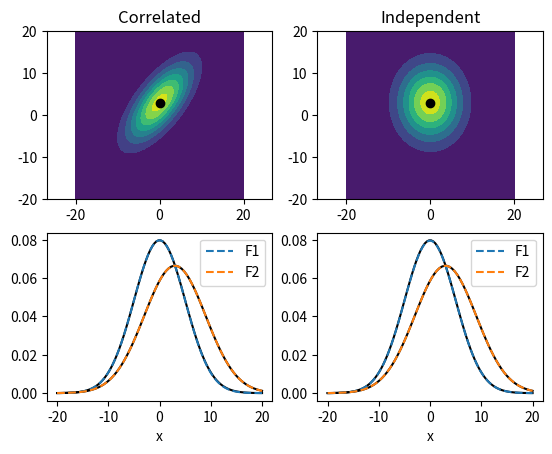

Source code (Python):
""" 

Reference:
   [1] 

"""


import numpy as np



def gaussian_pdf(x, mu, C):
    """ 
    Probability density function of a normally distributed stochastic vector of n-dimension.

    x: array of shape (ndim x nsamp) where the pdf is sampled
    mu: means, array of length ndim
    C: Covariance matrix, ndim x ndim
    """
    x = np.asarray(x)
    if not hasattr(mu, '__len__'):
        # Standard 1d Gaussian
        ndim = 1
        var = C
        sig = np.sqrt(C)
        f = 1/( sig * np.sqrt(2*np.pi) ) * np.exp(-0.5 * (x-mu)**2/var)
        return f
    else:
        ndim = len(mu)
        assert(C.shape == (ndim, ndim)) 
        assert(x.shape[0] == (ndim)) 
        Cdet = np.linalg.det(C)
        Cinv = np.linalg.inv(C)
        if len(x.shape)==1:
            # nsamp =1
            xp = (x.T-mu).T
            f = 1/( (2*np.pi)**(ndim/2) * np.sqrt(Cdet) ) * np.exp(-0.5 * (xp.T).dot(Cinv.dot(xp)))
        else:
            f = np.zeros(x.shape)
            Xp = (x.T-mu)
            for xp in Xp:
                f = 1/( (2*np.pi)**(ndim/2) * np.sqrt(Cdet) ) * np.exp(-0.5 * (xp.T).dot(Cinv.dot(xp)))
        return f

def gaussian2d_pdf(x1, x2, mus, sigmas, rho=0):
    """ """
    scale = 1/(2*np.pi*sigmas[0]*sigmas[1]*np.sqrt(1-rho**2))
    xi1 = (x1 - mus[0])/sigmas[0]
    xi2 = (x2 - mus[1])/sigmas[1]
    f = scale * np.exp(-0.5* (xi1**2-2*rho*xi1*xi2+xi2**2)/(1-rho**2) )
    return f


def gaussian2d_pdf_meshgrid(x1, x2, mus, sigmas, rho=0, method='analytical'):
    """ """
    C = np.array(
       [[ sigmas[0]**2             , sigmas[0]*sigmas[1]*rho ],
        [ sigmas[0]*sigmas[1]*rho  , sigmas[1]**2           ]] )

    X1, X2 = np.meshgrid(x1,x2)
    if method=='analytical':
        F = gaussian2d_pdf(X1, X2, mus, sigmas, rho=rho)
    else:
        F = np.zeros(X1.shape)
        for i1,xx1 in enumerate(x1):
            for i2,xx2 in enumerate(x2):
                x = np.array([xx1,xx2])
                ff=gaussian_pdf(x, mus, C)
                F[i2,i1] = ff
    return X1, X2, F




if __name__ == '__main__':
    sigmas = [5,6]
    mus    = [0,3]
    rho=0.7

    # --- joint probability density function
    x1 = np.linspace(-20,20,100)
    x2 = np.linspace(-20,20,80)
    X1, X2, F     = gaussian2d_pdf_meshgrid(x1, x2, mus, sigmas, rho)
    _, _, F_gen = gaussian2d_pdf_meshgrid(x1, x2, mus, sigmas, rho, method='general')
    print('Error norm:', np.linalg.norm(F-F_gen))

    # --- Marginal distributions
    F1 = np.trapz(F.T, x2)
    F2 = np.trapz(F, x1)
    F1th = gaussian_pdf(x1, mus[0], sigmas[0]**2)
    F2th = gaussian_pdf(x2, mus[1], sigmas[1]**2)

    # Joint disitribution if variables were independent
    _, _, F_indpt = gaussian2d_pdf_meshgrid(x1, x2, mus, sigmas, rho=0)
#     F_indpt = (np.atleast_2d(F1th).T).dot(np.atleast_2d(F2th)).T
    F1_indpt = np.trapz(F_indpt.T, x2)
    F2_indpt = np.trapz(F_indpt, x1)


    # --- Contour
    import matplotlib.pyplot as plt
    fig,axes = plt.subplots(2, 2, sharey=False, figsize=(6.4,4.8)) # (6.4,4.8)
    ax = axes[0,0]
    ax.contourf(X1,X2,F)
    ax.plot(mus[0], mus[1], 'ko')
    #ax.plot(x1, mus[1]+(x1-mus[0])*rho, 'k--') # need influence of sigma
    ax.axis('equal')
    ax.set_title('Correlated')

    ax = axes[0,1]
    ax.contourf(X1,X2,F_indpt)
    ax.plot(mus[0], mus[1], 'ko')
    ax.axis('equal')
    ax.set_title('Independent')


    ax = axes[1,0]
    ax.plot(x1, F1th, 'k-')
    ax.plot(x2, F2th, 'k-')
    ax.plot(x1, F1, '--', label='F1')
    ax.plot(x2, F2, '--', label='F2')
    ax.set_xlabel('x')
    ax.set_ylabel('')
    ax.legend()
    

    ax = axes[1,1]
    ax.plot(x1, F1th, 'k-')
    ax.plot(x2, F2th, 'k-')
    ax.plot(x1, F1_indpt, '--', label='F1')
    ax.plot(x2, F2_indpt, '--', label='F2')
    ax.set_xlabel('x')
    ax.set_ylabel('')
    ax.legend()
    

    plt.show()



